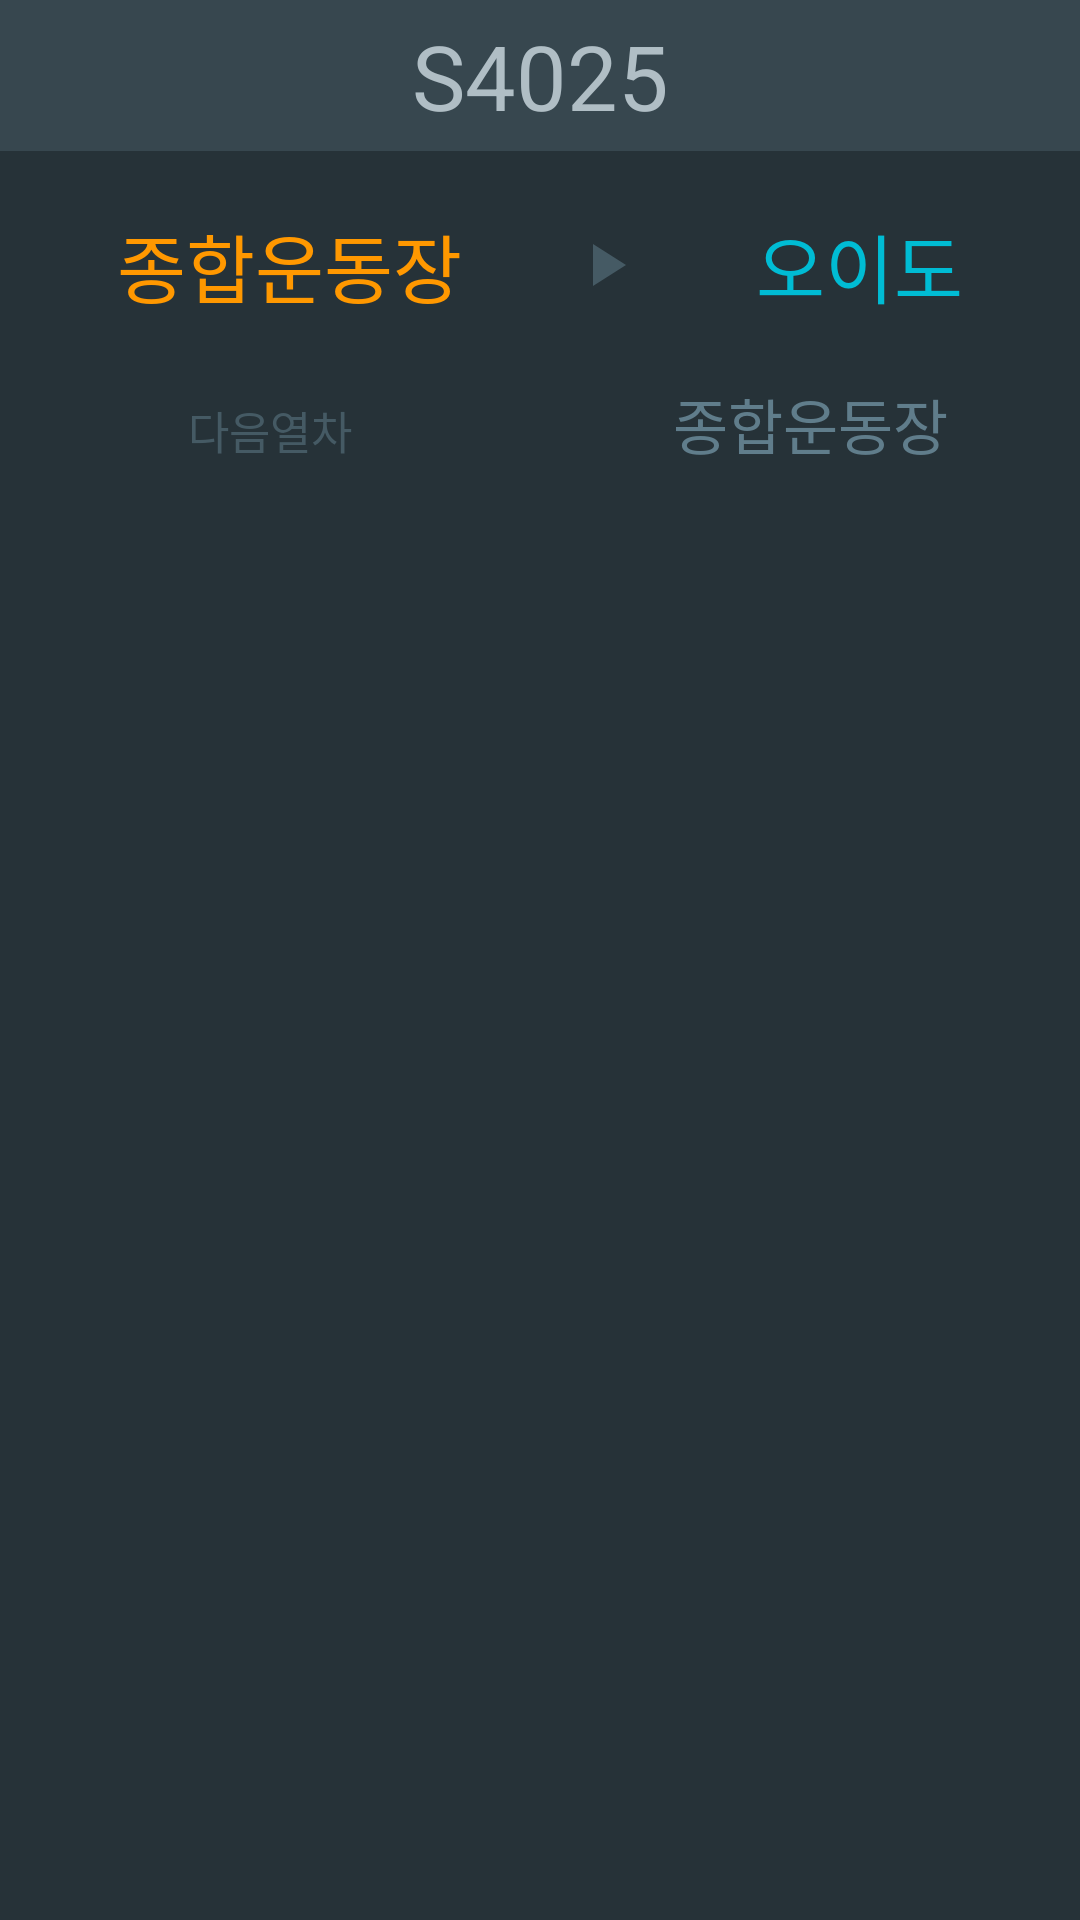

Here is an Android app screen rendered from its layout file. Give the layout XML and the strings, colors and styles it references.
<!-- AndroidManifest.xml: application theme AppTheme -->
<!-- res/layout/dialog_traininfo2.xml -->
<?xml version="1.0" encoding="utf-8"?>
<LinearLayout xmlns:android="http://schemas.android.com/apk/res/android"
			  android:layout_width="300dp"
			  android:layout_height="wrap_content"
			  android:background="#263238"
			  android:orientation="vertical">

	<LinearLayout
		android:layout_width="match_parent"
		android:layout_height="wrap_content"
		android:orientation="vertical">

		<TextView
			android:id="@+id/dialog_txt_trainNo"
			android:layout_width="match_parent"
			android:layout_height="wrap_content"
			android:padding="5dp"
			android:background="#37474F"
			android:gravity="center"
			android:text="S4025"
			android:textSize="30sp"
			android:textColor="#B0BEC5"/>

		<LinearLayout
			android:layout_width="match_parent"
			android:layout_height="wrap_content"
			android:layout_marginTop="20dp"
			android:layout_marginBottom="20dp"
			android:orientation="horizontal">

			<LinearLayout
				android:layout_width="wrap_content"
				android:layout_height="wrap_content"
				android:layout_weight="1"
				android:orientation="vertical">

				<TextView
					android:id="@+id/dialog_txt_sta_start"
					android:layout_width="match_parent"
					android:layout_height="wrap_content"
					android:gravity="center"
					android:text="종합운동장"
					android:textSize="25sp"
					android:textColor="#FF9800"/>

			</LinearLayout>

			<ImageView
				android:layout_width="20dp"
				android:layout_height="20dp"
				android:layout_gravity="center_vertical"
				android:padding="3dp"
				android:src="@drawable/img_arrow2"/>

			<LinearLayout
				android:layout_width="wrap_content"
				android:layout_height="wrap_content"
				android:layout_weight="1"
				android:orientation="vertical">

				<TextView
					android:id="@+id/dialog_txt_sta_end"
					android:layout_width="match_parent"
					android:layout_height="wrap_content"
					android:gravity="center"
					android:text="오이도"
					android:textSize="25sp"
					android:textColor="#00BCD4"/>

			</LinearLayout>

		</LinearLayout>

		<LinearLayout
			android:layout_width="match_parent"
			android:layout_height="wrap_content"
			android:layout_marginBottom="20dp"
			android:weightSum="2"
			android:orientation="horizontal">

			<TextView
				android:layout_width="match_parent"
				android:layout_height="wrap_content"
				android:layout_weight="1"
				android:gravity="center"
				android:text="다음열차"
				android:textSize="15sp"
				android:textColor="#455A64"/>

			<TextView
				android:id="@+id/dialog_txt_next"
				android:layout_width="match_parent"
				android:layout_height="wrap_content"
				android:layout_weight="1"
				android:gravity="center"
				android:text="종합운동장"
				android:textSize="20sp"
				android:textColor="#607D8B"/>

		</LinearLayout>

	</LinearLayout>

</LinearLayout>
<!-- resources referenced by this layout -->
<resources>
  <!-- drawable img_arrow2: png bitmap (drawable-xhdpi, 3155 bytes) -->
  <style name="AppTheme" parent="Theme.AppCompat.Light.NoActionBar">
          
  
      </style>
</resources>
